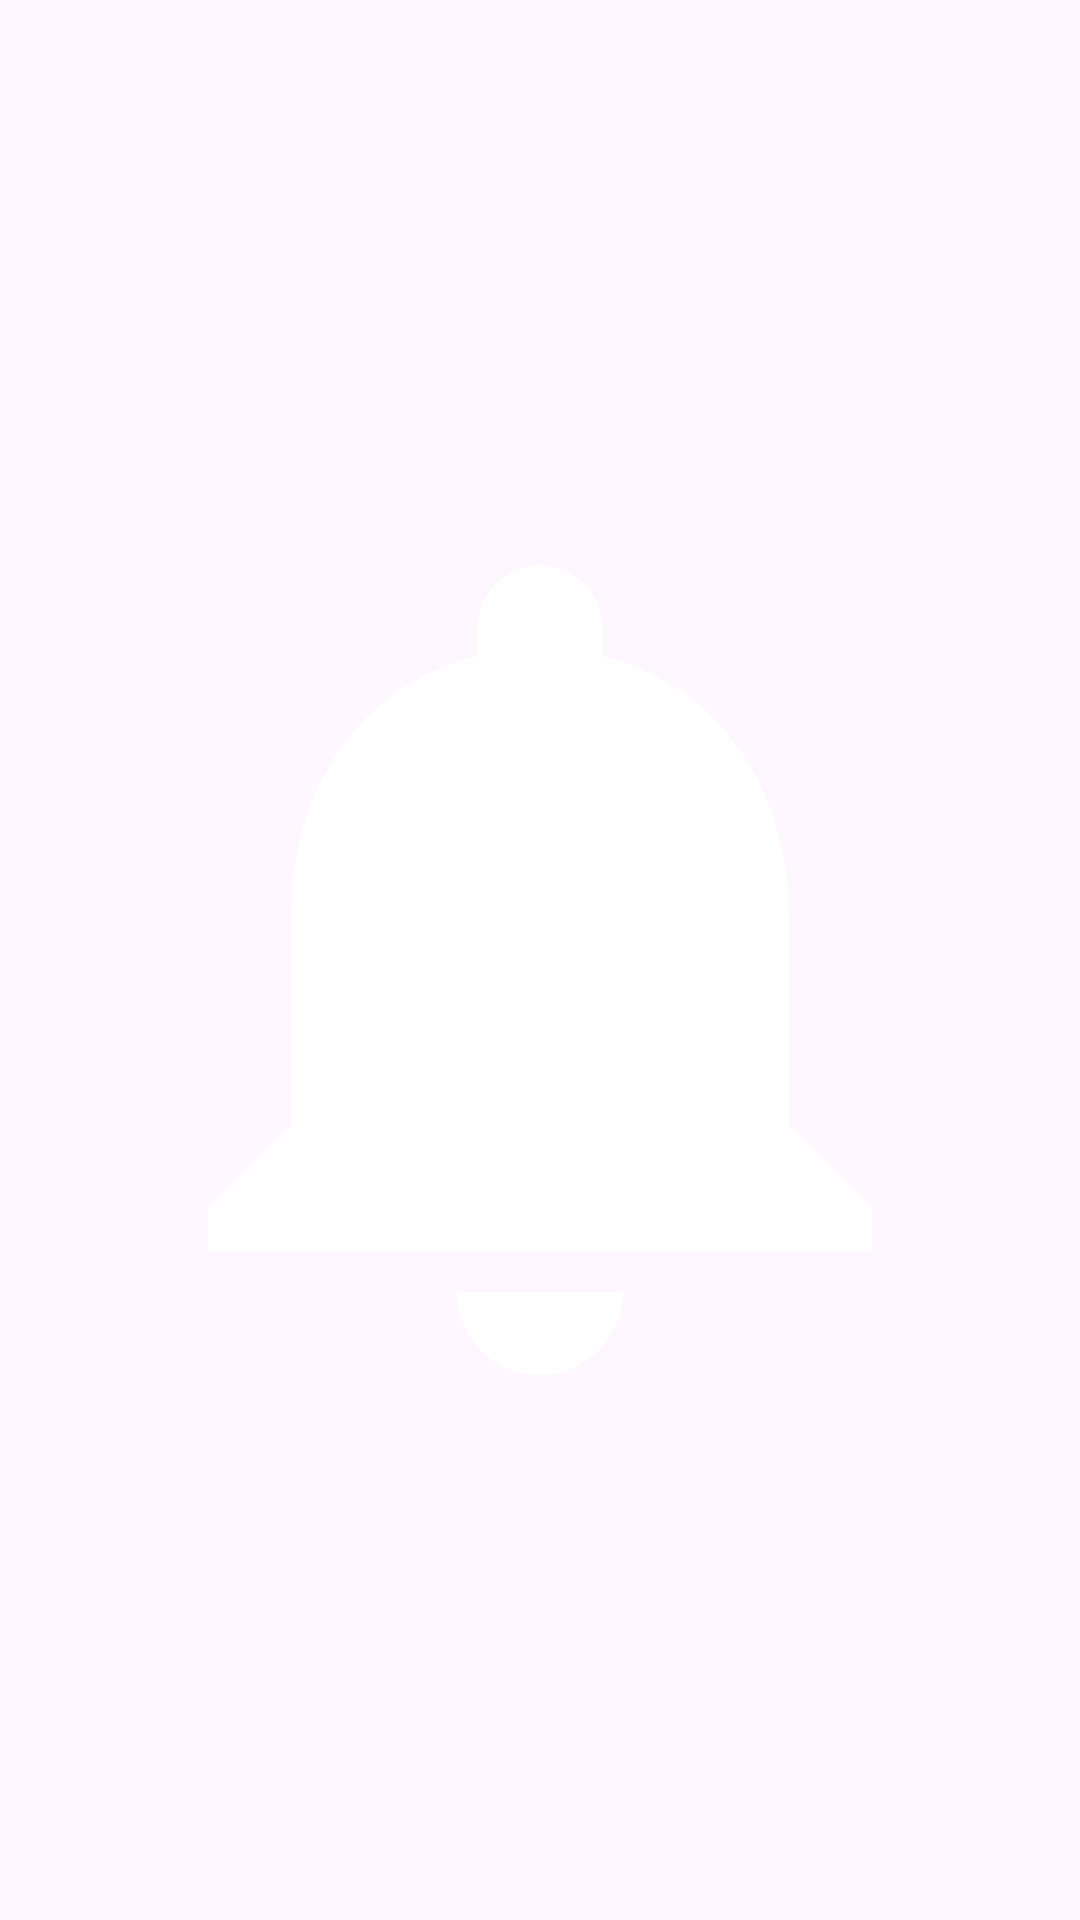

This screen was rendered from an Android layout file. Write that file and the resources it references.
<!-- AndroidManifest.xml: application theme Theme.RingReminder -->
<!-- res/layout/widget_small.xml -->
<?xml version="1.0" encoding="utf-8"?>
<RelativeLayout xmlns:android="http://schemas.android.com/apk/res/android"
    android:id="@+id/widget_small_root"
    android:layout_width="match_parent"
    android:layout_height="match_parent">

    <ImageView
        android:id="@+id/widget_small_icon"
        android:layout_width="match_parent"
        android:layout_height="match_parent"
        android:src="@drawable/ic_notification"
        android:tint="@android:color/white"
        android:scaleType="fitCenter"
        android:padding="14dp"
        android:contentDescription="Ring Reminder" />

</RelativeLayout>
<!-- resources referenced by this layout -->
<resources>
  <!-- drawable ic_notification (drawable) -->
  <vector xmlns:android="http://schemas.android.com/apk/res/android"
      android:width="24dp"
      android:height="24dp"
      android:viewportWidth="24"
      android:viewportHeight="24">
      <path
          android:fillColor="@android:color/white"
          android:pathData="M12,22c1.1,0 2,-0.9 2,-2h-4c0,1.1 0.9,2 2,2zM18,16v-5c0,-3.07 -1.64,-5.64 -4.5,-6.32V4c0,-0.83 -0.67,-1.5 -1.5,-1.5s-1.5,0.67 -1.5,1.5v0.68C7.63,5.36 6,7.92 6,11v5l-2,2v1h16v-1l-2,-2z" />
  </vector>
  <style name="Theme.RingReminder" parent="Theme.Material3.DayNight.NoActionBar">
          <item name="colorPrimary">@color/primary</item>
          <item name="colorPrimaryVariant">@color/primary_dark</item>
          <item name="colorOnPrimary">@color/on_primary</item>
          <item name="colorSecondary">@color/accent</item>
          <item name="colorOnSecondary">@color/black</item>
          <item name="android:statusBarColor">@color/primary_dark</item>
      </style>
  <color name="primary">#FF1976D2</color>
  <color name="primary_dark">#FF1565C0</color>
  <color name="on_primary">#FFFFFFFF</color>
  <color name="accent">#FF03A9F4</color>
  <color name="black">#FF000000</color>
</resources>
